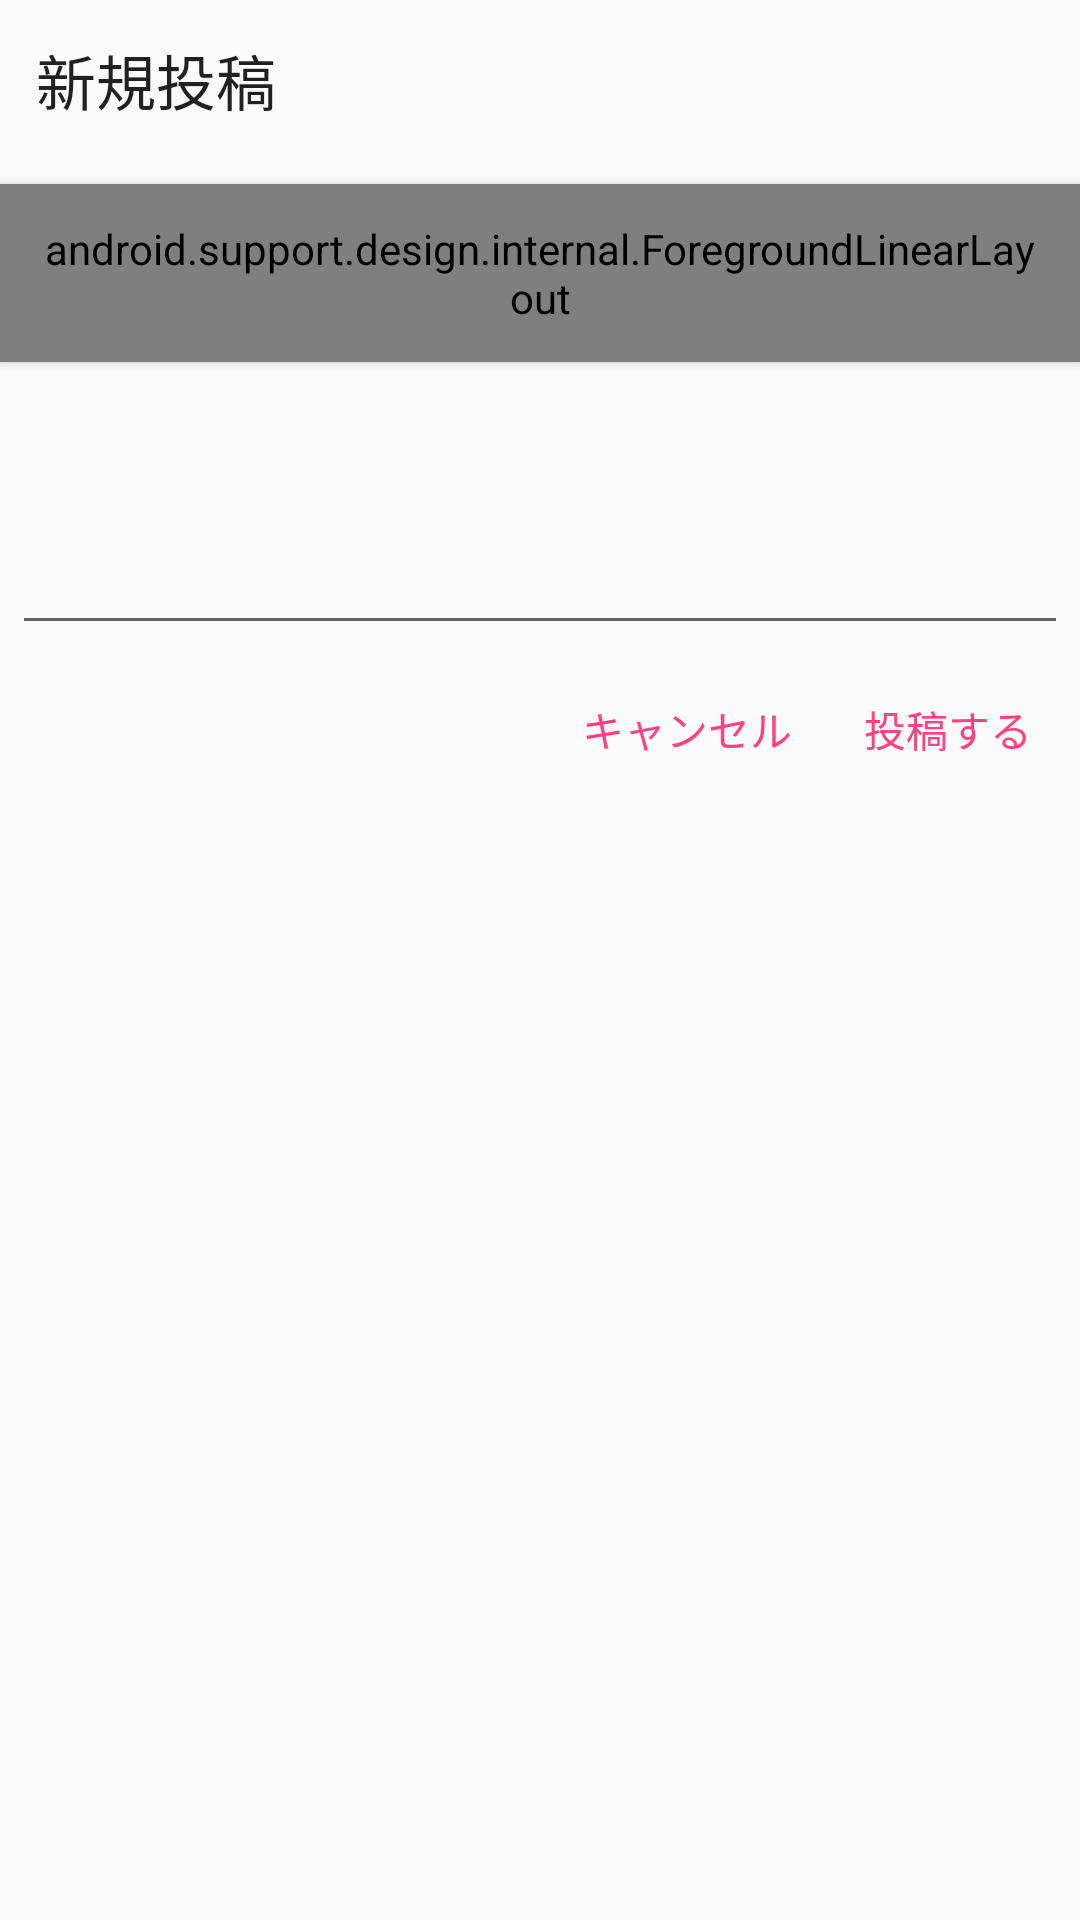

The Android layout XML behind this screen, and the referenced resources:
<!-- AndroidManifest.xml: application theme AppTheme -->
<!-- res/layout/layout_editor.xml -->
<?xml version="1.0" encoding="utf-8"?>
<LinearLayout xmlns:android="http://schemas.android.com/apk/res/android"
    android:layout_width="match_parent"
    android:layout_height="match_parent"
    android:orientation="vertical"
    >

  <TextView
      android:id="@+id/title"
      android:layout_width="match_parent"
      android:layout_height="wrap_content"
      android:layout_gravity="center_vertical"
      android:layout_marginTop="4dp"
      android:fontFamily="serif-monospace"
      android:gravity="center_vertical"
      android:paddingBottom="4dp"
      android:paddingEnd="12dp"
      android:paddingStart="12dp"
      android:paddingTop="8dp"
      android:text="新規投稿"
      android:textAppearance="@style/TextAppearance.AppCompat.Title"
      />

  <include layout="@layout/vh_more_translation"/>

  <android.support.v7.widget.AppCompatEditText
      android:id="@+id/content_edittext"
      android:layout_width="match_parent"
      android:layout_height="wrap_content"
      android:layout_marginEnd="4dp"
      android:layout_marginStart="4dp"
      android:gravity="top|start"
      android:lines="3"
      android:paddingBottom="12dp"
      android:paddingRight="8dp"
      android:paddingStart="8dp"
      android:paddingTop="16dp"
      />

  <LinearLayout
      android:layout_width="match_parent"
      android:layout_height="wrap_content"
      android:gravity="center_vertical|end"
      android:padding="4dp"
      >

    <Button
        android:id="@+id/button_dismiss"
        android:layout_width="wrap_content"
        android:layout_height="wrap_content"
        android:text="キャンセル"
        style="?attr/buttonBarNegativeButtonStyle"
        />

    <Button
        android:id="@+id/button_submit"
        android:layout_width="wrap_content"
        android:layout_height="wrap_content"
        android:text="投稿する"
        style="?attr/buttonBarPositiveButtonStyle"
        />

  </LinearLayout>

</LinearLayout>
<!-- res/layout/vh_more_translation.xml (included above) -->
<?xml version="1.0" encoding="utf-8"?>
<android.support.v7.widget.CardView xmlns:android="http://schemas.android.com/apk/res/android"
    xmlns:app="http://schemas.android.com/apk/res-auto"
    xmlns:tools="http://schemas.android.com/tools"
    android:layout_width="match_parent"
    android:layout_height="wrap_content"
    android:layout_marginTop="16dp"
    app:cardCornerRadius="0dp"
    app:cardElevation="2dp"
    >

  <android.support.design.internal.ForegroundLinearLayout
      android:layout_width="match_parent"
      android:layout_height="wrap_content"
      android:background="#f5f5f5"
      android:clickable="true"
      android:focusable="true"
      android:foreground="?attr/selectableItemBackground"
      android:padding="12dp"
      >

    <ImageView
        android:id="@+id/translation_language_flag"
        android:layout_width="40dp"
        android:layout_height="40dp"
        android:layout_gravity="top"
        android:layout_margin="4dp"
        />

    <TextView
        android:id="@+id/item_text_translated"
        android:layout_width="match_parent"
        android:layout_height="wrap_content"
        android:layout_gravity="center_vertical"
        android:layout_marginStart="8dp"
        android:gravity="center_vertical"
        android:lineSpacingMultiplier="1.3"
        android:textAppearance="@style/TextAppearance.AppCompat.Medium"
        tools:text="@string/dummy_translated"
        />
  </android.support.design.internal.ForegroundLinearLayout>

</android.support.v7.widget.CardView>
<!-- resources referenced by this layout -->
<resources>
  <string name="dummy_translated">
      GitHubのWikiのは、他の人がコンテンツを提供させるための簡単な方法です。任意のGitHubのユーザーが作成できると
      エディット・ページは、ドキュメント、例、サポート、またはあなたが望むもののために使用します。
    </string>
  <style name="AppTheme" parent="Theme.AppCompat.Light.DarkActionBar">
      
      <item name="colorPrimary">@color/colorPrimary</item>
      <item name="colorPrimaryDark">@color/colorPrimaryDark</item>
      <item name="colorAccent">@color/colorAccent</item>
      <item name="bottomSheetDialogTheme">@style/AppBottomSheetDialogTheme</item>
    </style>
  <color name="colorPrimary">#8b9dc3</color>
  <color name="colorPrimaryDark">#6981b2</color>
  <color name="colorAccent">#FF4081</color>
  <style name="AppBottomSheetDialogTheme" parent="Theme.Design.Light.BottomSheetDialog">
      <item name="bottomSheetStyle">@style/AppModalStyle</item>
    </style>
  <style name="AppModalStyle" parent="Widget.Design.BottomSheet.Modal">
      <item name="behavior_peekHeight">400dp</item>
    </style>
</resources>
